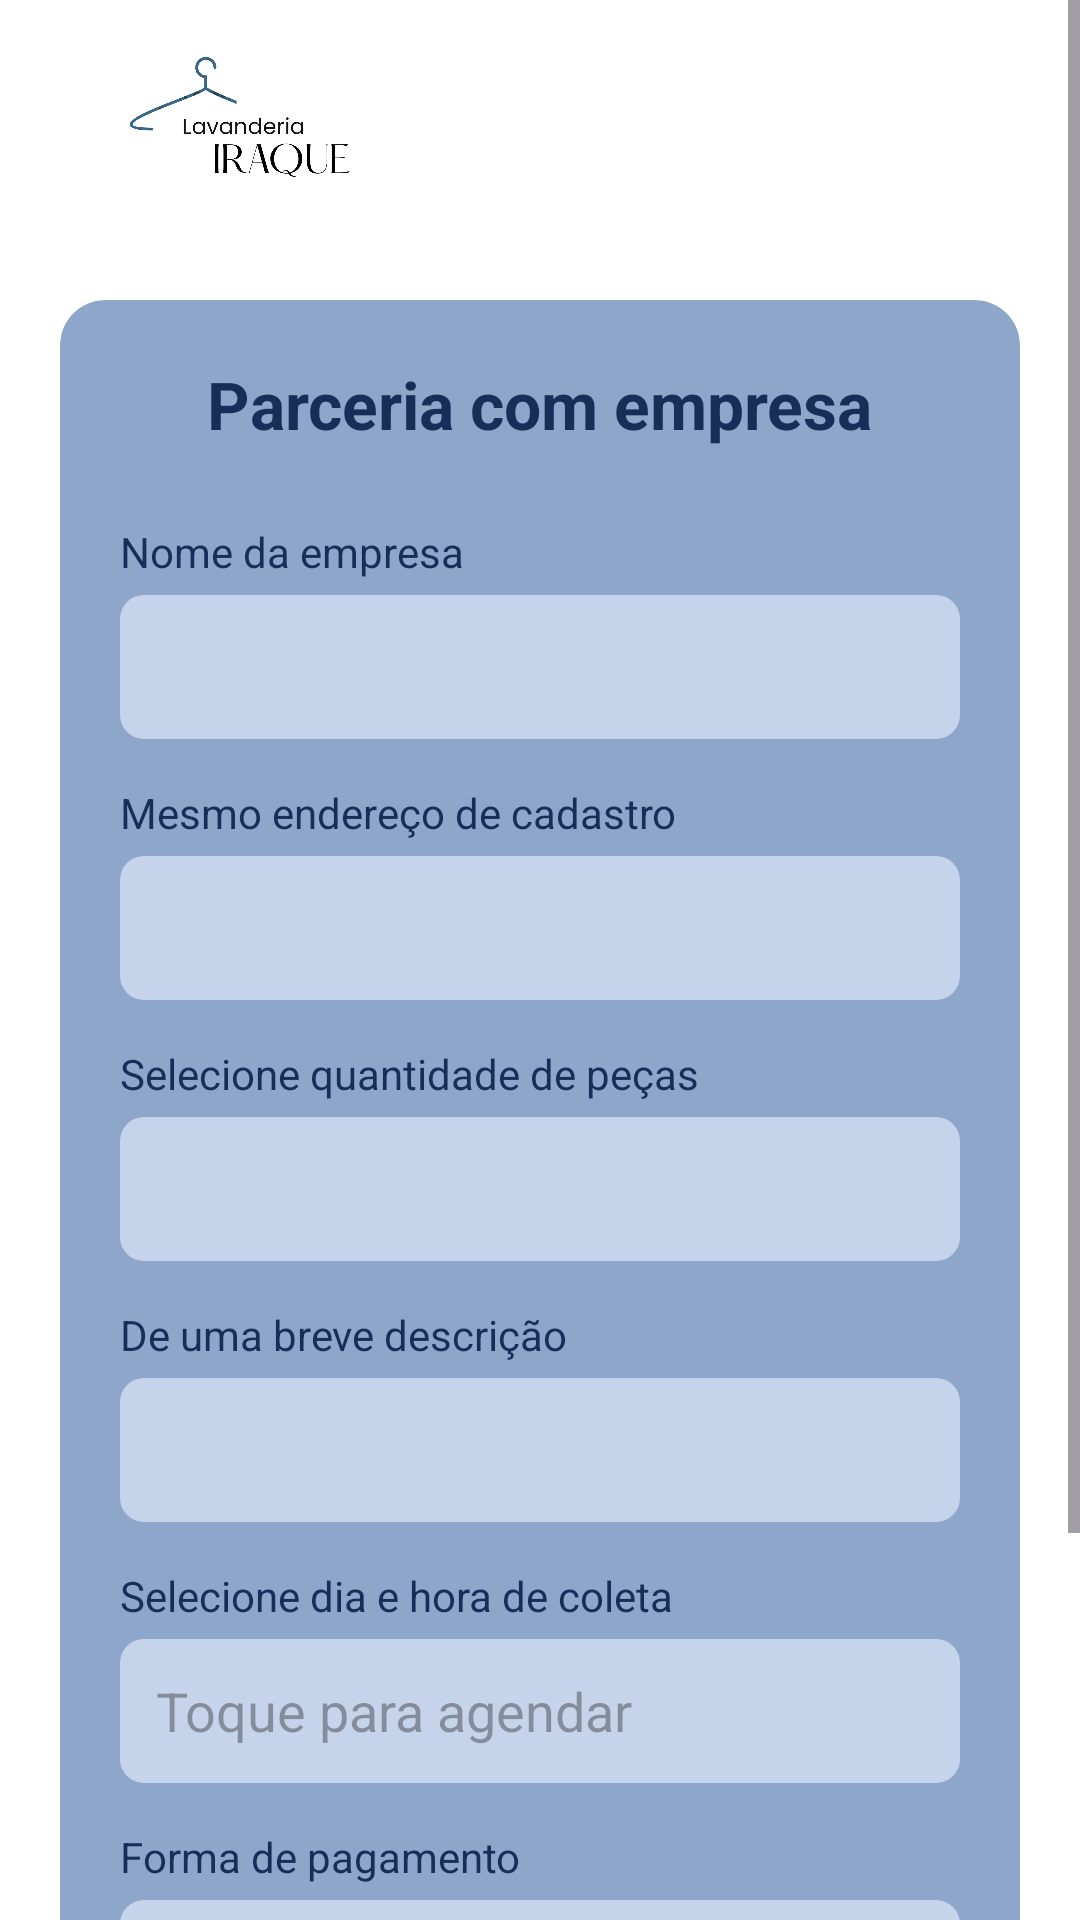

The Android layout XML behind this screen, and the referenced resources:
<!-- AndroidManifest.xml: application theme Theme.Lavanderiairaque -->
<!-- res/layout/activity_parceria_empresa.xml -->
<?xml version="1.0" encoding="utf-8"?>
<androidx.coordinatorlayout.widget.CoordinatorLayout
    xmlns:android="http://schemas.android.com/apk/res/android"
    xmlns:app="http://schemas.android.com/apk/res-auto"
    android:layout_width="match_parent"
    android:layout_height="match_parent"
    android:background="#FFFFFF">

    <ScrollView
        android:layout_width="match_parent"
        android:layout_height="match_parent"
        android:fillViewport="true">

        <LinearLayout
            android:layout_width="match_parent"
            android:layout_height="wrap_content"
            android:orientation="vertical">

            <RelativeLayout
                android:layout_width="match_parent"
                android:layout_height="80dp"
                android:paddingHorizontal="20dp">
                <ImageView
                    android:layout_width="120dp"
                    android:layout_height="wrap_content"
                    android:layout_centerVertical="true"
                    android:src="@drawable/logoo" />
                <ImageView
                    android:id="@+id/btnMenu"
                    android:layout_width="32dp"
                    android:layout_height="32dp"
                    android:layout_alignParentEnd="true"
                    android:layout_centerVertical="true"
                    android:src="@drawable/hamburger" />
            </RelativeLayout>

            <androidx.cardview.widget.CardView
                android:layout_width="match_parent"
                android:layout_height="wrap_content"
                android:layout_margin="20dp"
                app:cardBackgroundColor="#8FA6CB"
                app:cardCornerRadius="15dp"
                app:cardElevation="0dp">

                <LinearLayout
                    android:layout_width="match_parent"
                    android:layout_height="wrap_content"
                    android:orientation="vertical"
                    android:padding="20dp">

                    <TextView
                        android:layout_width="wrap_content"
                        android:layout_height="wrap_content"
                        android:text="Parceria com empresa"
                        android:textColor="#162E58"
                        android:textSize="22sp"
                        android:textStyle="bold"
                        android:layout_gravity="center"
                        android:layout_marginBottom="25dp" />

                    <TextView
                        android:layout_width="wrap_content"
                        android:layout_height="wrap_content"
                        android:text="Nome da empresa"
                        android:textColor="#162E58"
                        android:textSize="14sp"
                        android:layout_marginBottom="5dp" />
                    <EditText
                        android:id="@+id/et_nome_empresa"
                        android:layout_width="match_parent"
                        android:layout_height="48dp"
                        android:background="@drawable/bg_input_form"
                        android:paddingHorizontal="12dp"
                        android:inputType="text"
                        android:textColor="#162E58"
                        android:layout_marginBottom="15dp" />

                    <TextView
                        android:layout_width="wrap_content"
                        android:layout_height="wrap_content"
                        android:text="Mesmo endereço de cadastro"
                        android:textColor="#162E58"
                        android:textSize="14sp"
                        android:layout_marginBottom="5dp" />
                    <EditText
                        android:id="@+id/et_endereco_empresa"
                        android:layout_width="match_parent"
                        android:layout_height="48dp"
                        android:background="@drawable/bg_input_form"
                        android:paddingHorizontal="12dp"
                        android:inputType="text"
                        android:textColor="#162E58"
                        android:layout_marginBottom="15dp" />

                    <TextView
                        android:layout_width="wrap_content"
                        android:layout_height="wrap_content"
                        android:text="Selecione quantidade de peças"
                        android:textColor="#162E58"
                        android:textSize="14sp"
                        android:layout_marginBottom="5dp" />
                    <Spinner
                        android:id="@+id/spinner_qtd_empresa"
                        android:layout_width="match_parent"
                        android:layout_height="48dp"
                        android:background="@drawable/bg_input_form"
                        android:paddingHorizontal="12dp"
                        android:layout_marginBottom="15dp" />

                    <TextView
                        android:layout_width="wrap_content"
                        android:layout_height="wrap_content"
                        android:text="De uma breve descrição"
                        android:textColor="#162E58"
                        android:textSize="14sp"
                        android:layout_marginBottom="5dp" />
                    <EditText
                        android:id="@+id/et_descricao_empresa"
                        android:layout_width="match_parent"
                        android:layout_height="48dp"
                        android:background="@drawable/bg_input_form"
                        android:paddingHorizontal="12dp"
                        android:inputType="text"
                        android:textColor="#162E58"
                        android:layout_marginBottom="15dp" />

                    <TextView
                        android:layout_width="wrap_content"
                        android:layout_height="wrap_content"
                        android:text="Selecione dia e hora de coleta"
                        android:textColor="#162E58"
                        android:textSize="14sp"
                        android:layout_marginBottom="5dp" />
                    <EditText
                        android:id="@+id/et_data_hora_empresa"
                        android:layout_width="match_parent"
                        android:layout_height="48dp"
                        android:background="@drawable/bg_input_form"
                        android:focusable="false"
                        android:clickable="true"
                        android:hint="Toque para agendar"
                        android:paddingHorizontal="12dp"
                        android:textColor="#162E58"
                        android:layout_marginBottom="15dp" />

                    <TextView
                        android:layout_width="wrap_content"
                        android:layout_height="wrap_content"
                        android:text="Forma de pagamento"
                        android:textColor="#162E58"
                        android:textSize="14sp"
                        android:layout_marginBottom="5dp" />
                    <Spinner
                        android:id="@+id/spinner_pagamento_empresa"
                        android:layout_width="match_parent"
                        android:layout_height="48dp"
                        android:background="@drawable/bg_input_form"
                        android:paddingHorizontal="12dp"
                        android:layout_marginBottom="25dp" />

                    <Button
                        android:id="@+id/btn_realizar_pedido_empresa"
                        android:layout_width="match_parent"
                        android:layout_height="55dp"
                        android:text="Realizar pedido"
                        android:textAllCaps="false"
                        android:textSize="18sp"
                        android:textStyle="bold"
                        android:backgroundTint="#162E58"
                        app:cornerRadius="10dp" />
                </LinearLayout>
            </androidx.cardview.widget.CardView>
        </LinearLayout>
    </ScrollView>
</androidx.coordinatorlayout.widget.CoordinatorLayout>
<!-- resources referenced by this layout -->
<resources>
  <!-- drawable bg_input_form (drawable) -->
  <?xml version="1.0" encoding="utf-8"?>
  <shape xmlns:android="http://schemas.android.com/apk/res/android">
      <solid android:color="#C5D3EB" /> <corners android:radius="8dp" />
  </shape>
  <!-- drawable logoo: png bitmap (drawable, 426983 bytes) -->
  <style name="Theme.Lavanderiairaque" parent="Base.Theme.Lavanderiairaque" />
  <style name="Base.Theme.Lavanderiairaque" parent="Theme.Material3.DayNight.NoActionBar">
          
          
      </style>
</resources>
